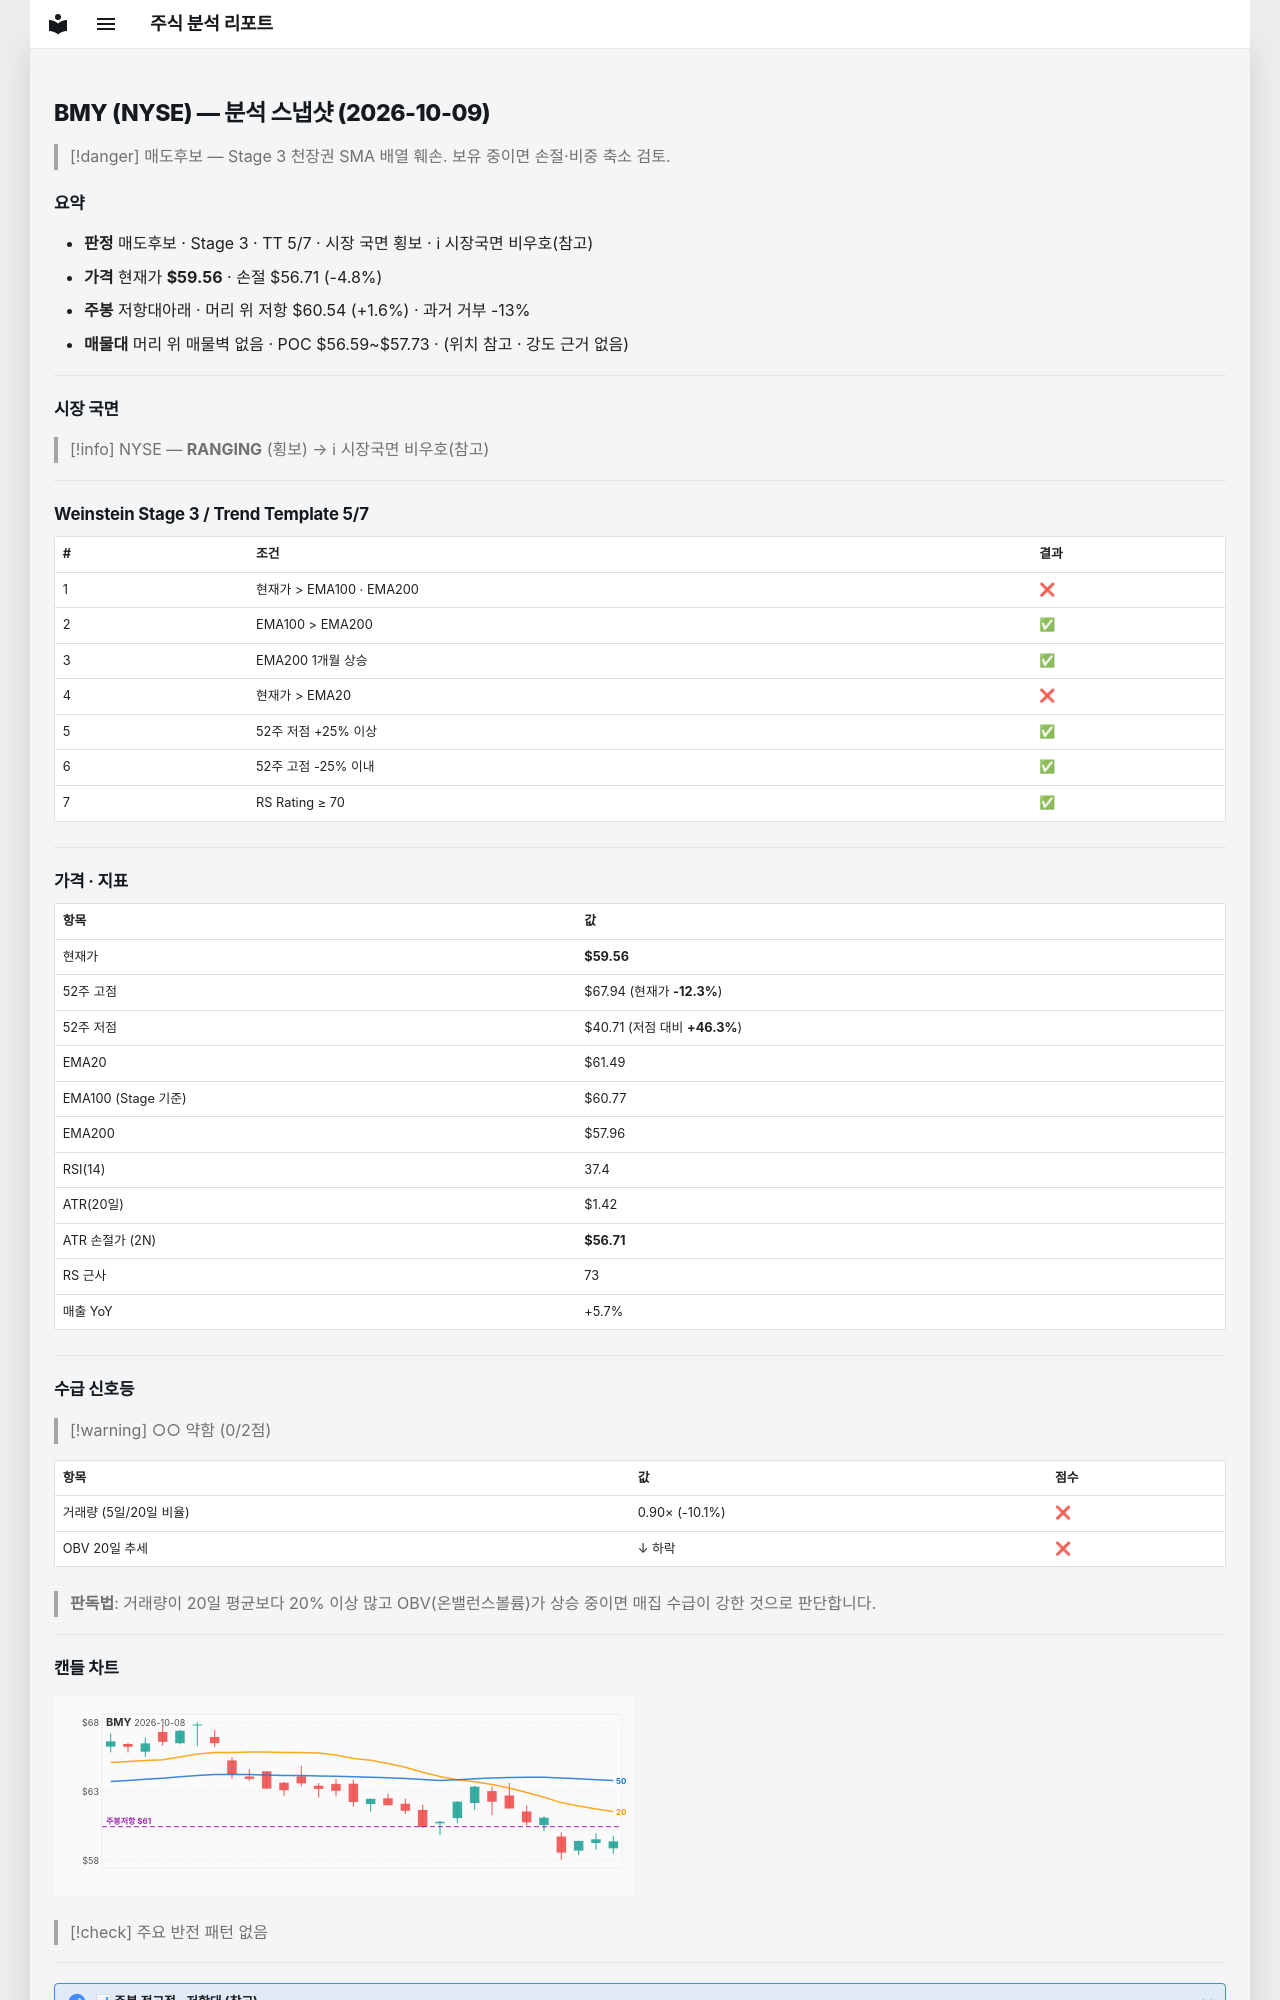

repository: soloandco/stock-reports · page: snapshots/BMY-2026-10-09/index.html · generator: mkdocs

---
type: analysis-snapshot
title: BMY 분석 스냅샷
ticker: BMY
market: NYSE
created: 2026-10-09
updated: 2026-10-09
bar-date: 2026-10-08
verdict: 매도후보
real-rr: 0.35
sma50-gap-pct: -3.1
weekly-position: 저항대아래
weekly-overhead-price: 60.54
weekly-overhead-pct: 1.6
stage: 3
trend-template-score: 5
tt-max: 7
ma-set: ema-20-100-200
price: 59.560001373291016
stop-price: 56.71434453056177
market-regime: RANGING
supply-demand-score: 0/2
supply-demand-label: 약함
status: tracking
tags:
  - stock-agent
  - watchlist
  - BMY
  - analysis
related:
  - "[[analysis-template]]"
---

# BMY (NYSE) — 분석 스냅샷 (2026-10-09)

> [!danger] 매도후보 — Stage 3 천장권
> SMA 배열 훼손. 보유 중이면 손절·비중 축소 검토.

## 요약

- **판정** 매도후보 · Stage 3 · TT 5/7 · 시장 국면 횡보 · ℹ 시장국면 비우호(참고)
- **가격** 현재가 **$59.56** · 손절 $56.71 (-4.8%)
- **주봉** 저항대아래 · 머리 위 저항 $60.54 (+1.6%) · 과거 거부 -13%
- **매물대** 머리 위 매물벽 없음 · POC $56.59~$57.73 · (위치 참고 · 강도 근거 없음)

---

## 시장 국면

> [!info] NYSE — **RANGING** (횡보) → ℹ 시장국면 비우호(참고)

---

## Weinstein Stage 3 / Trend Template 5/7

| # | 조건 | 결과 |
|---|------|------|
| 1 | 현재가 > EMA100 · EMA200 | ❌ |
| 2 | EMA100 > EMA200 | ✅ |
| 3 | EMA200 1개월 상승 | ✅ |
| 4 | 현재가 > EMA20 | ❌ |
| 5 | 52주 저점 +25% 이상 | ✅ |
| 6 | 52주 고점 -25% 이내 | ✅ |
| 7 | RS Rating ≥ 70 | ✅ |

---

## 가격 · 지표

| 항목 | 값 |
|------|---|
| 현재가 | **$59.56** |
| 52주 고점 | $67.94 (현재가 **-12.3%**) |
| 52주 저점 | $40.71 (저점 대비 **+46.3%**) |
| EMA20 | $61.49 |
| EMA100 (Stage 기준) | $60.77 |
| EMA200 | $57.96 |
| RSI(14) | 37.4 |
| ATR(20일) | $1.42 |
| ATR 손절가 (2N) | **$56.71** |
| RS 근사 | 73 |
| 매출 YoY | +5.7% |

---
## 수급 신호등

> [!warning] ○○ 약함 (0/2점)

| 항목 | 값 | 점수 |
|------|------|------|
| 거래량 (5일/20일 비율) | 0.90× (-10.1%) | ❌ |
| OBV 20일 추세 | ↓ 하락 | ❌ |

> **판독법**: 거래량이 20일 평균보다 20% 이상 많고 OBV(온밸런스볼륨)가 상승 중이면 매집 수급이 강한 것으로 판단합니다.

---
